Run: headless pygame with SDL's dummy video driver; simulated clock (each Clock.tick advances the game by its frame time, no real sleeping); random seed 0; keys injected as events and as key.get_pressed() state; no mouse input.
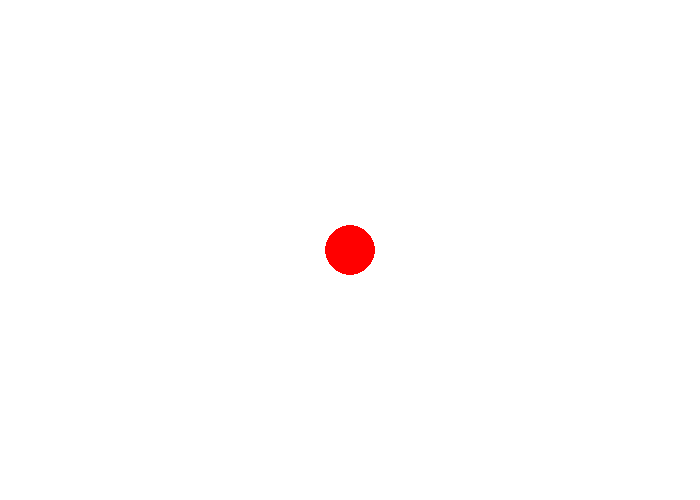
Frame 1 of 4 · flips 1–60 · no input
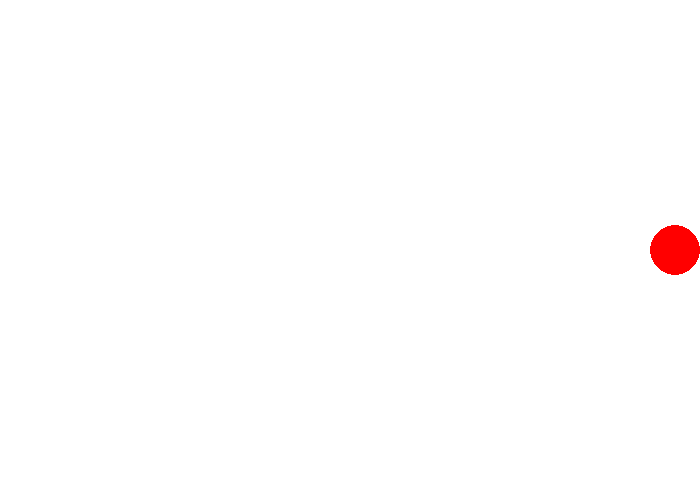
Frame 2 of 4 · flips 61–180 · tapped SPACE, RETURN · held RIGHT (→), D
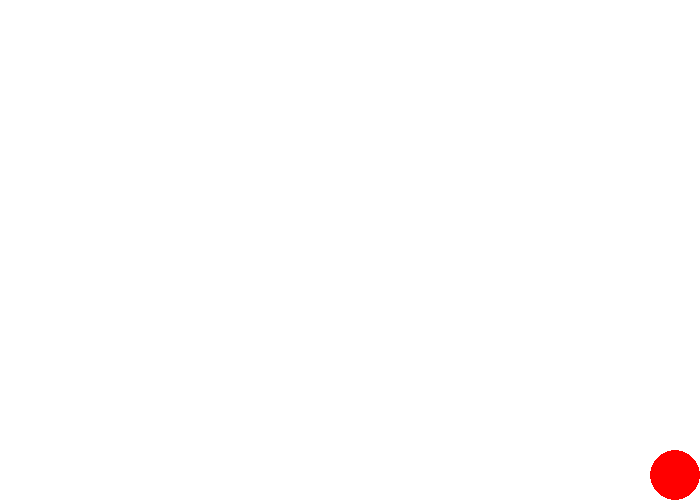
Frame 3 of 4 · flips 181–300 · held DOWN (↓), S
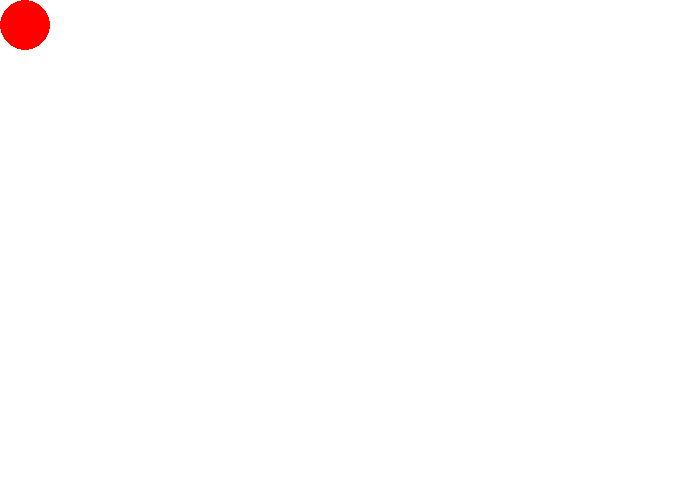
Frame 4 of 4 · flips 301–420 · held LEFT (←), A, UP (↑), W

The pygame program that drew these frames:

import pygame

pygame.init()

clock=pygame.time.Clock()
scr=pygame.display.set_mode((700,500))
scr.fill((255,255,255))
x=350
y=250
r=25
done=True
while done:
    for ev in pygame.event.get():
        if ev.type==pygame.QUIT:
            done=False
    pre=pygame.key.get_pressed()
    if pre[pygame.K_DOWN] and y+r+20<=500:y+=20
    elif pre[pygame.K_DOWN]: y=475
    if pre[pygame.K_UP] and y-r-20>=0:y-=20
    elif pre[pygame.K_UP]:y=25
    if pre[pygame.K_LEFT] and x-r-20>=0:x-=20
    elif pre[pygame.K_LEFT]:x=25
    if pre[pygame.K_RIGHT] and x+r+20<=700:x+=20
    elif pre[pygame.K_RIGHT]:x=675
    scr.fill((255,255,255))
    pygame.draw.circle(scr,(255,0,0),(x,y),radius=r)
    pygame.display.update()
    clock.tick(60)
